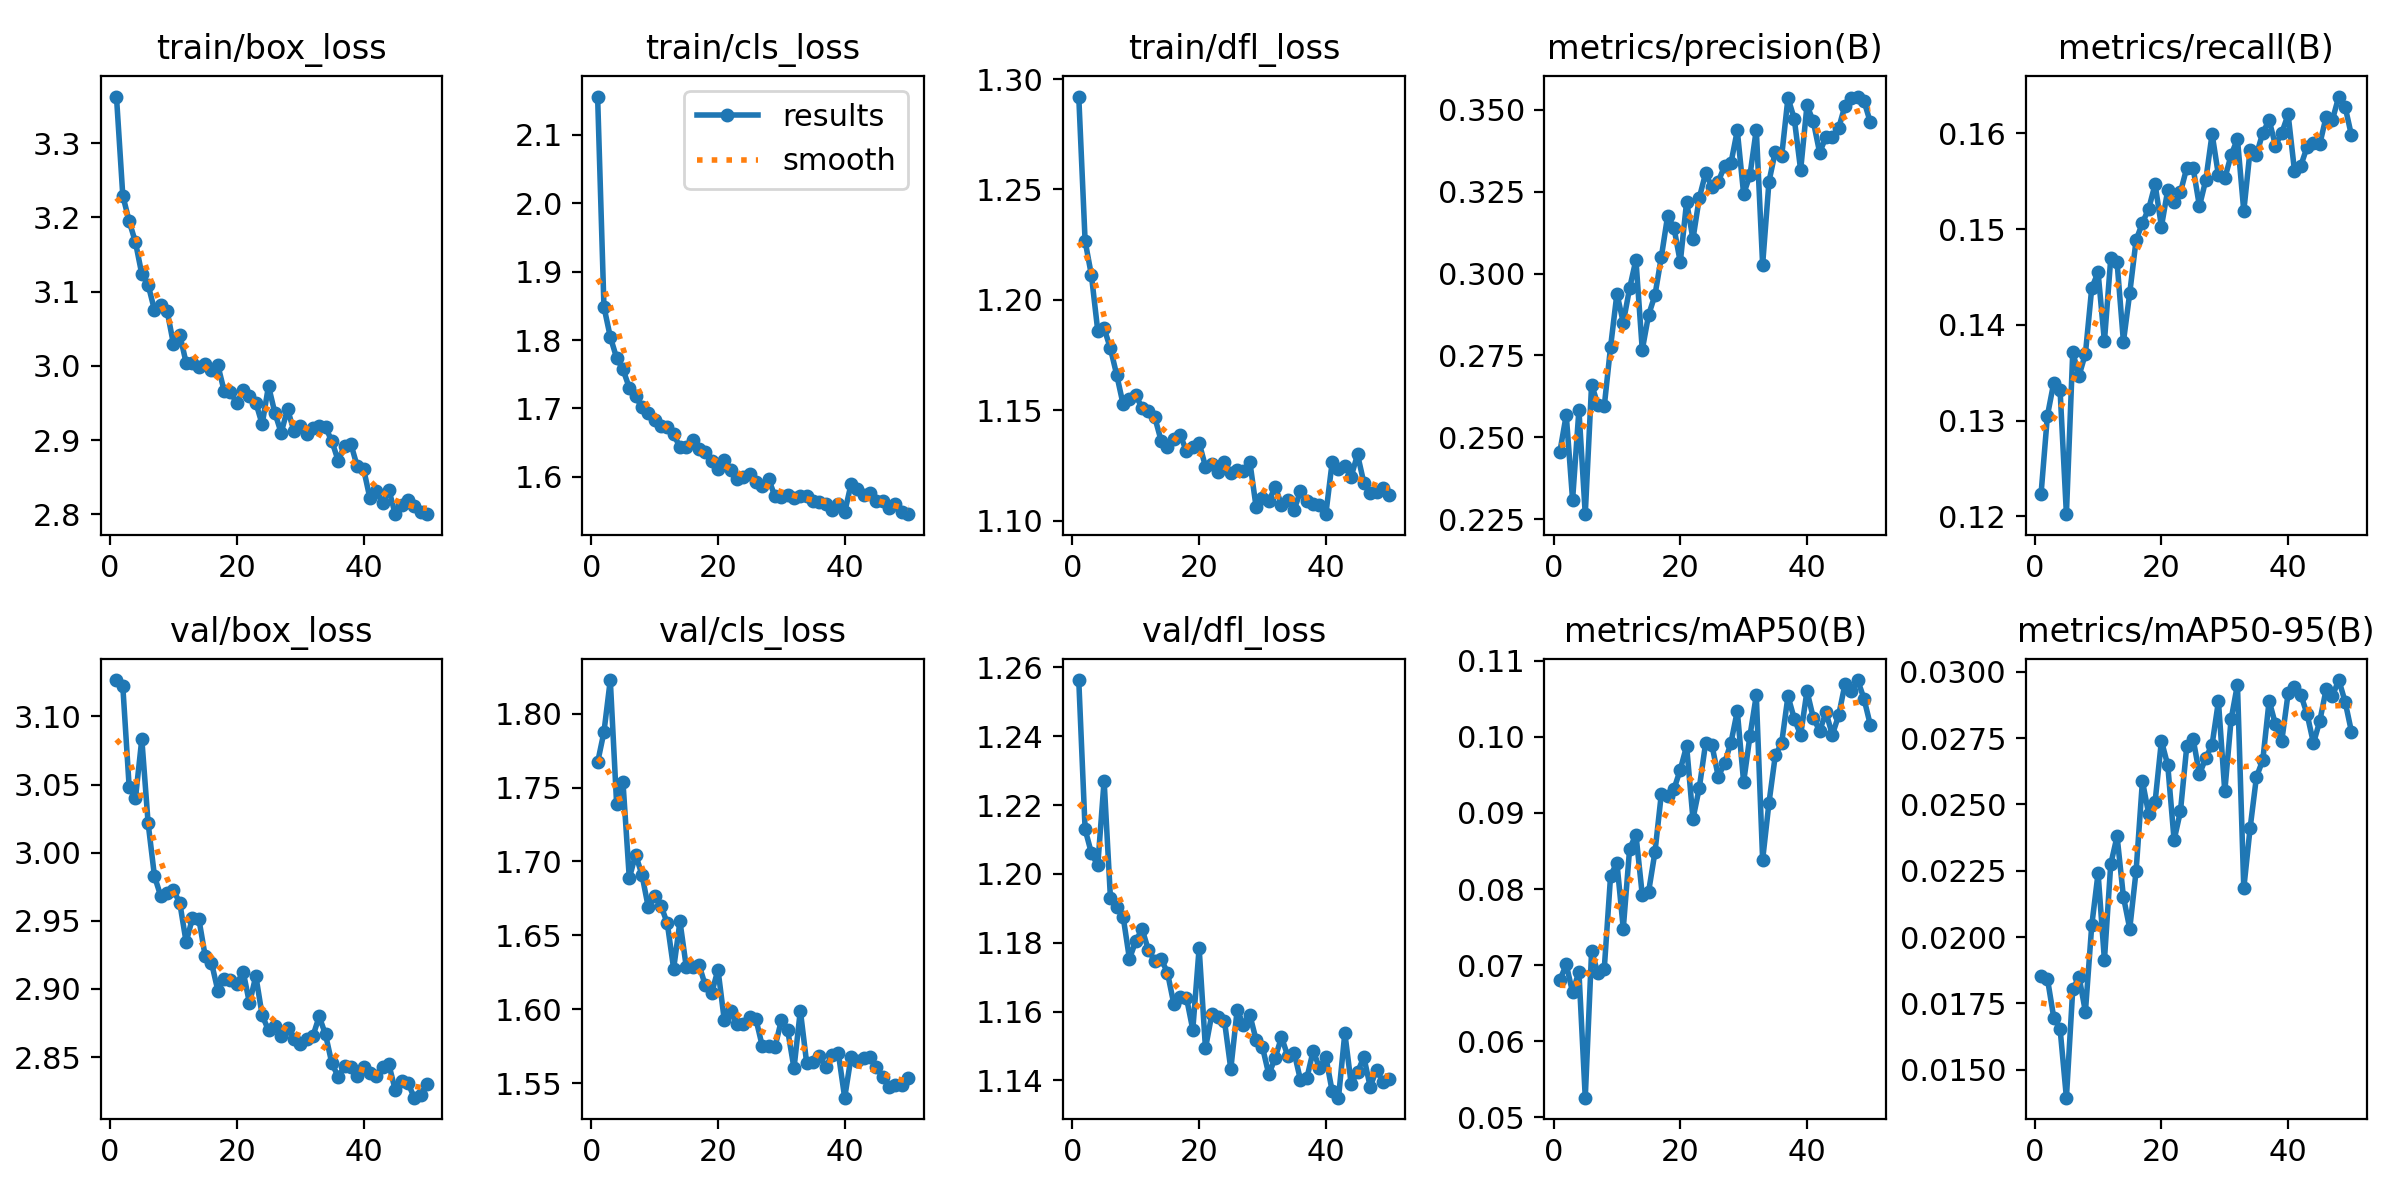

The file beside this chart, header and first rows:
epoch, time, train/box_loss, train/cls_loss, train/dfl_loss, metrics/precision(B), metrics/recall(B), metrics/mAP50(B), metrics/mAP50-95(B), val/box_loss, val/cls_loss, val/dfl_loss, lr/pg0, lr/pg1, lr/pg2
1, 43.46, 3.363, 2.156, 1.292, 0.2457, 0.1223, 0.06806, 0.01852, 3.127, 1.767, 1.256, 0.0006658, 0.0006658, 0.0006658
2, 73.95, 3.229, 1.849, 1.227, 0.2569, 0.1305, 0.0701, 0.01844, 3.122, 1.788, 1.213, 0.001306, 0.001306, 0.001306
3, 104.3, 3.195, 1.805, 1.211, 0.231, 0.134, 0.06642, 0.01697, 3.049, 1.823, 1.206, 0.00192, 0.00192, 0.00192
4, 134.8, 3.166, 1.774, 1.186, 0.2584, 0.1332, 0.06915, 0.01655, 3.04, 1.739, 1.202, 0.001881, 0.001881, 0.001881
5, 165.6, 3.124, 1.757, 1.187, 0.2266, 0.1202, 0.05259, 0.01395, 3.083, 1.754, 1.227, 0.001842, 0.001842, 0.001842
6, 195.9, 3.109, 1.73, 1.178, 0.2661, 0.1371, 0.07186, 0.01804, 3.022, 1.689, 1.193, 0.001802, 0.001802, 0.001802
7, 225.3, 3.075, 1.717, 1.166, 0.2599, 0.1347, 0.06892, 0.0185, 2.983, 1.705, 1.19, 0.001762, 0.001762, 0.001762
8, 255.3, 3.082, 1.702, 1.153, 0.2595, 0.137, 0.06952, 0.01719, 2.968, 1.691, 1.188, 0.001723, 0.001723, 0.001723
9, 285.3, 3.074, 1.693, 1.155, 0.2777, 0.1439, 0.08177, 0.02044, 2.97, 1.669, 1.175, 0.001683, 0.001683, 0.001683
10, 314.9, 3.029, 1.684, 1.157, 0.2939, 0.1455, 0.08345, 0.02241, 2.973, 1.677, 1.18, 0.001644, 0.001644, 0.001644
11, 344.5, 3.042, 1.675, 1.151, 0.285, 0.1383, 0.07481, 0.01914, 2.963, 1.67, 1.184, 0.001604, 0.001604, 0.001604
12, 374.1, 3.004, 1.673, 1.15, 0.2955, 0.1469, 0.08527, 0.02275, 2.934, 1.658, 1.178, 0.001564, 0.001564, 0.001564
13, 403.4, 3.004, 1.662, 1.147, 0.3042, 0.1465, 0.08716, 0.0238, 2.952, 1.627, 1.175, 0.001525, 0.001525, 0.001525
14, 432.6, 2.998, 1.643, 1.136, 0.2767, 0.1382, 0.07923, 0.02152, 2.951, 1.659, 1.175, 0.001485, 0.001485, 0.001485
15, 462.3, 3.002, 1.643, 1.133, 0.2874, 0.1433, 0.07965, 0.02032, 2.924, 1.629, 1.171, 0.001446, 0.001446, 0.001446
16, 492, 2.995, 1.653, 1.137, 0.2934, 0.1489, 0.08484, 0.02249, 2.919, 1.629, 1.162, 0.001406, 0.001406, 0.001406
17, 521.4, 3.001, 1.641, 1.139, 0.3049, 0.1507, 0.09244, 0.02588, 2.899, 1.63, 1.164, 0.001366, 0.001366, 0.001366
18, 550.8, 2.966, 1.636, 1.131, 0.3175, 0.1522, 0.09217, 0.02463, 2.907, 1.616, 1.164, 0.001327, 0.001327, 0.001327
19, 580.1, 2.964, 1.623, 1.133, 0.314, 0.1547, 0.09314, 0.0251, 2.906, 1.611, 1.155, 0.001287, 0.001287, 0.001287
20, 609.6, 2.95, 1.612, 1.135, 0.3035, 0.1503, 0.09569, 0.0274, 2.904, 1.627, 1.178, 0.001248, 0.001248, 0.001248
21, 639.1, 2.967, 1.625, 1.125, 0.3219, 0.1541, 0.09881, 0.02648, 2.913, 1.593, 1.149, 0.001208, 0.001208, 0.001208
22, 668.7, 2.959, 1.609, 1.126, 0.3105, 0.1528, 0.08923, 0.02366, 2.889, 1.599, 1.159, 0.001168, 0.001168, 0.001168
23, 697.9, 2.95, 1.597, 1.122, 0.3231, 0.1539, 0.09329, 0.02474, 2.91, 1.59, 1.158, 0.001129, 0.001129, 0.001129
24, 727.1, 2.921, 1.6, 1.126, 0.3306, 0.1564, 0.09918, 0.02719, 2.881, 1.59, 1.157, 0.001089, 0.001089, 0.001089
25, 756.3, 2.973, 1.605, 1.122, 0.3264, 0.1564, 0.09891, 0.02748, 2.87, 1.595, 1.143, 0.00105, 0.00105, 0.00105
26, 785.6, 2.937, 1.592, 1.123, 0.328, 0.1524, 0.09476, 0.02614, 2.872, 1.593, 1.16, 0.00101, 0.00101, 0.00101
27, 814.8, 2.91, 1.587, 1.122, 0.3328, 0.1551, 0.09658, 0.02675, 2.865, 1.575, 1.156, 0.0009704, 0.0009704, 0.0009704
28, 844.3, 2.942, 1.596, 1.127, 0.3337, 0.16, 0.09924, 0.02726, 2.871, 1.575, 1.159, 0.0009308, 0.0009308, 0.0009308
29, 873.8, 2.913, 1.571, 1.106, 0.3436, 0.1556, 0.1034, 0.02889, 2.863, 1.574, 1.152, 0.0008912, 0.0008912, 0.0008912
30, 903.3, 2.919, 1.571, 1.11, 0.3242, 0.1553, 0.09407, 0.02549, 2.86, 1.592, 1.15, 0.0008516, 0.0008516, 0.0008516
31, 932.8, 2.908, 1.573, 1.109, 0.33, 0.1578, 0.1001, 0.02821, 2.863, 1.586, 1.142, 0.000812, 0.000812, 0.000812
32, 961.9, 2.916, 1.569, 1.115, 0.3439, 0.1594, 0.1055, 0.02952, 2.865, 1.56, 1.147, 0.0007724, 0.0007724, 0.0007724
33, 991.4, 2.918, 1.572, 1.107, 0.3027, 0.1519, 0.08386, 0.02184, 2.88, 1.599, 1.153, 0.0007328, 0.0007328, 0.0007328
34, 1021, 2.917, 1.572, 1.109, 0.328, 0.1583, 0.09133, 0.02411, 2.867, 1.564, 1.147, 0.0006932, 0.0006932, 0.0006932
35, 1050, 2.899, 1.564, 1.105, 0.3372, 0.1578, 0.09757, 0.02604, 2.845, 1.564, 1.148, 0.0006536, 0.0006536, 0.0006536
36, 1079, 2.872, 1.563, 1.113, 0.3357, 0.1601, 0.09917, 0.02667, 2.836, 1.568, 1.14, 0.000614, 0.000614, 0.000614
37, 1109, 2.892, 1.56, 1.109, 0.3536, 0.1614, 0.1053, 0.02891, 2.843, 1.561, 1.141, 0.0005744, 0.0005744, 0.0005744
38, 1139, 2.895, 1.551, 1.108, 0.3471, 0.1587, 0.1024, 0.02802, 2.842, 1.569, 1.149, 0.0005348, 0.0005348, 0.0005348
39, 1168, 2.865, 1.56, 1.107, 0.3316, 0.1601, 0.1002, 0.0274, 2.836, 1.57, 1.144, 0.0004952, 0.0004952, 0.0004952
40, 1197, 2.861, 1.548, 1.103, 0.3513, 0.162, 0.106, 0.02919, 2.843, 1.54, 1.147, 0.0004556, 0.0004556, 0.0004556
41, 1225, 2.822, 1.589, 1.127, 0.3464, 0.1561, 0.1025, 0.02941, 2.838, 1.568, 1.137, 0.000416, 0.000416, 0.000416
42, 1253, 2.831, 1.583, 1.123, 0.3369, 0.1566, 0.1008, 0.02914, 2.836, 1.565, 1.135, 0.0003764, 0.0003764, 0.0003764
43, 1281, 2.815, 1.573, 1.125, 0.3417, 0.1586, 0.1032, 0.0284, 2.843, 1.567, 1.154, 0.0003368, 0.0003368, 0.0003368
44, 1308, 2.833, 1.576, 1.12, 0.3415, 0.159, 0.1003, 0.02731, 2.845, 1.568, 1.139, 0.0002972, 0.0002972, 0.0002972
45, 1336, 2.8, 1.565, 1.13, 0.3443, 0.1589, 0.1028, 0.02815, 2.826, 1.561, 1.142, 0.0002576, 0.0002576, 0.0002576
46, 1363, 2.813, 1.564, 1.117, 0.3512, 0.1618, 0.1069, 0.02934, 2.832, 1.554, 1.147, 0.000218, 0.000218, 0.000218
47, 1391, 2.82, 1.555, 1.113, 0.3536, 0.1615, 0.1061, 0.0291, 2.831, 1.548, 1.138, 0.0001784, 0.0001784, 0.0001784
48, 1419, 2.811, 1.56, 1.113, 0.354, 0.1639, 0.1075, 0.02969, 2.82, 1.549, 1.143, 0.0001388, 0.0001388, 0.0001388
49, 1446, 2.803, 1.548, 1.115, 0.3526, 0.1628, 0.105, 0.02887, 2.822, 1.549, 1.14, 9.92e-05, 9.92e-05, 9.92e-05
50, 1474, 2.8, 1.545, 1.112, 0.3461, 0.1598, 0.1016, 0.02774, 2.83, 1.553, 1.14, 5.96e-05, 5.96e-05, 5.96e-05
